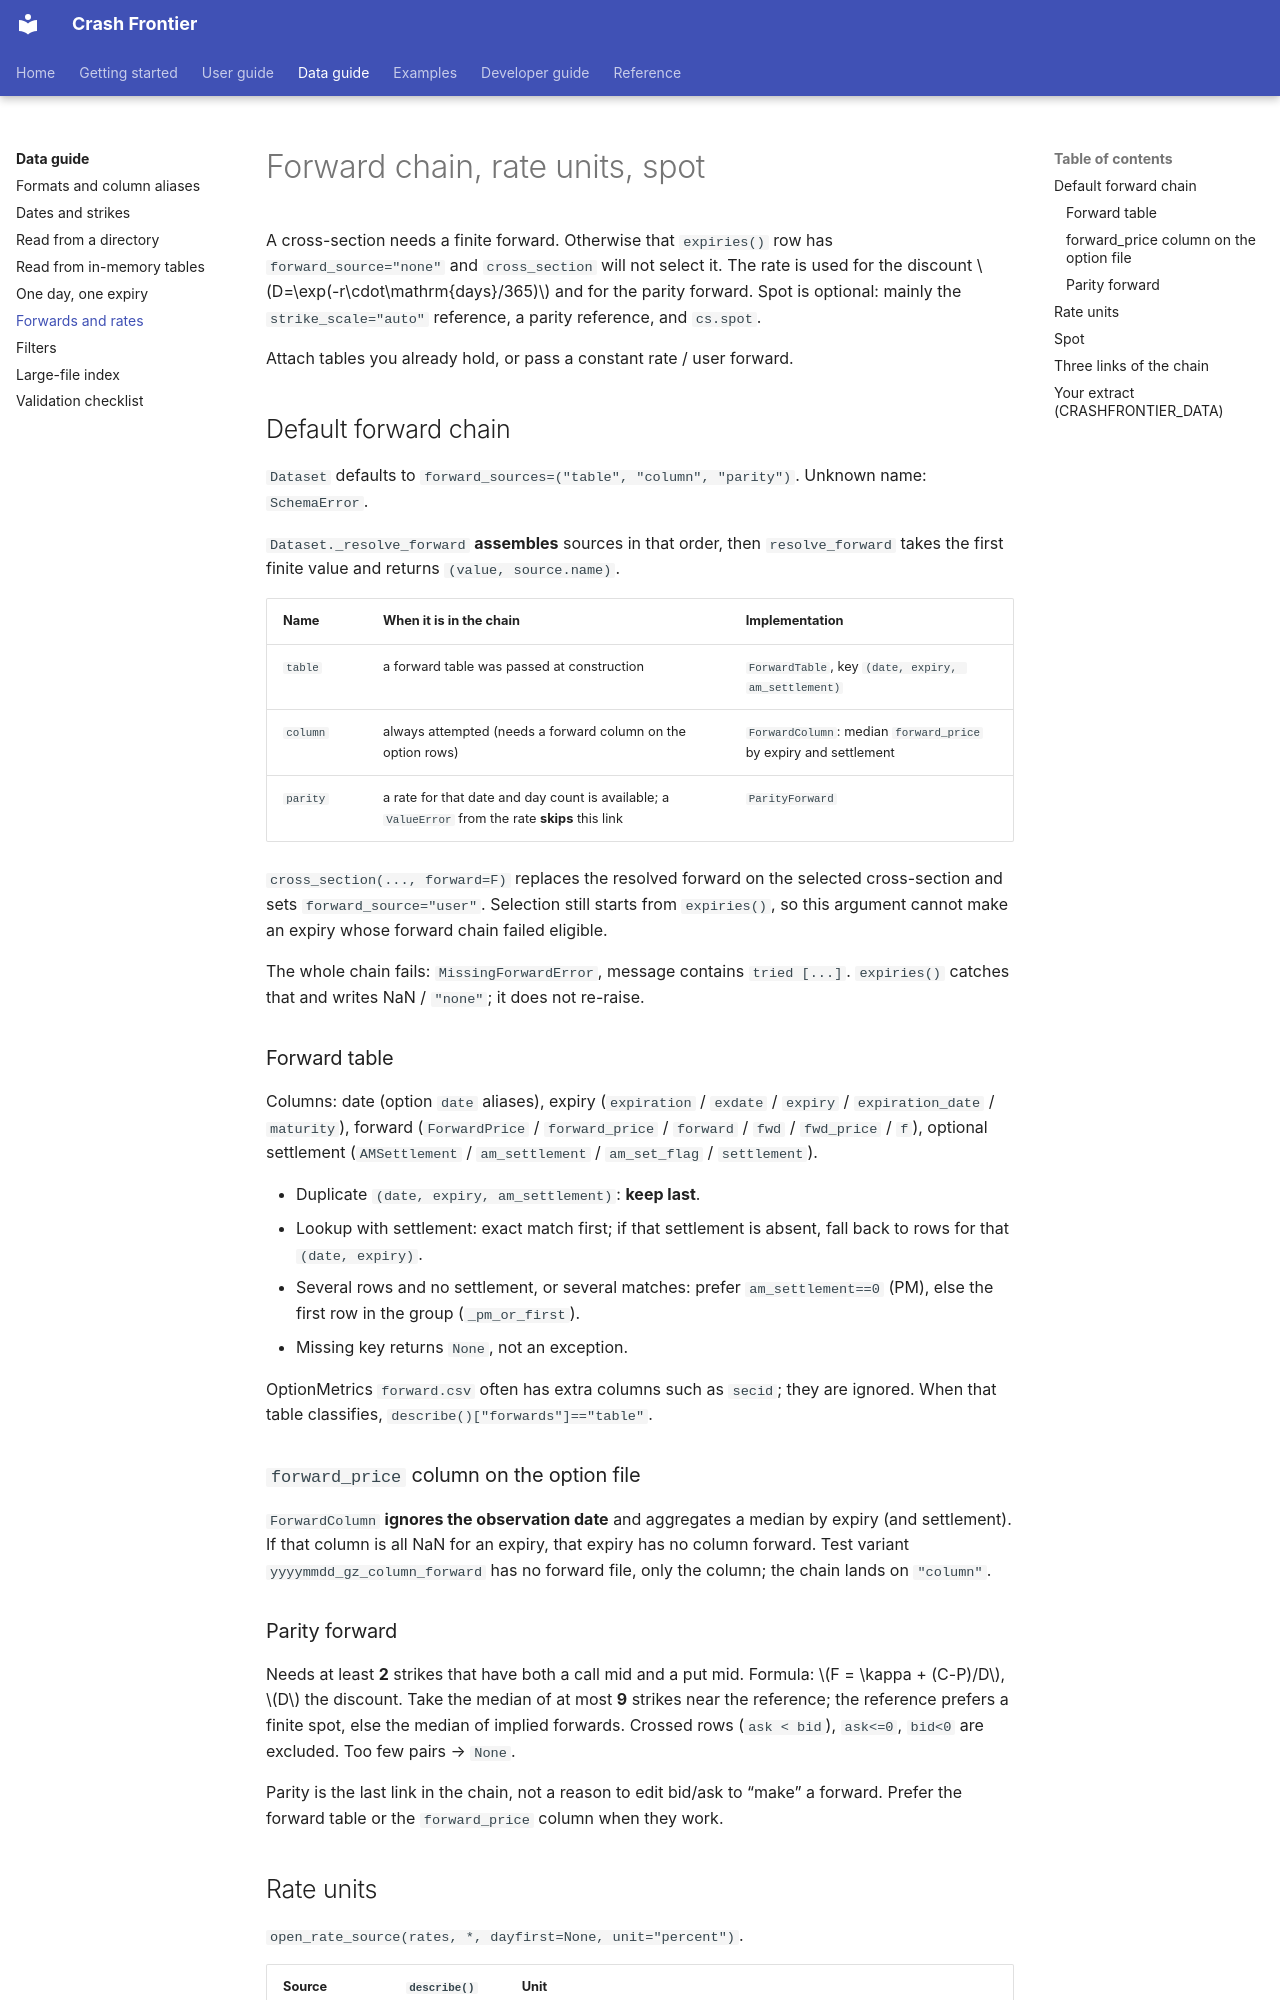

repository: Michaelzh6552/crashfrontier · page: data-guide/forwards-rates.html · generator: mkdocs

# Forward chain, rate units, spot

A cross-section needs a finite forward. Otherwise that `expiries()` row has
`forward_source="none"` and `cross_section` will not select it. The rate is
used for the discount \(D=\exp(-r\cdot\mathrm{days}/365)\) and for the
parity forward. Spot is optional: mainly the `strike_scale="auto"`
reference, a parity reference, and `cs.spot`.

Attach tables you already hold, or pass a constant rate / user forward.

## Default forward chain

`Dataset` defaults to `forward_sources=("table", "column", "parity")`.
Unknown name: `SchemaError`.

`Dataset._resolve_forward` **assembles** sources in that order, then
`resolve_forward` takes the first finite value and returns
`(value, source.name)`.

| Name | When it is in the chain | Implementation |
|---|---|---|
| `table` | a forward table was passed at construction | `ForwardTable`, key `(date, expiry, am_settlement)` |
| `column` | always attempted (needs a forward column on the option rows) | `ForwardColumn`: median `forward_price` by expiry and settlement |
| `parity` | a rate for that date and day count is available; a `ValueError` from the rate **skips** this link | `ParityForward` |

`cross_section(..., forward=F)` replaces the resolved forward on the selected
cross-section and sets `forward_source="user"`. Selection still starts from
`expiries()`, so this argument cannot make an expiry whose forward chain
failed eligible.

The whole chain fails: `MissingForwardError`, message contains
`tried [...]`. `expiries()` catches that and writes NaN / `"none"`; it does
not re-raise.

### Forward table

Columns: date (option `date` aliases), expiry (`expiration` / `exdate` /
`expiry` / `expiration_date` / `maturity`), forward (`ForwardPrice` /
`forward_price` / `forward` / `fwd` / `fwd_price` / `f`), optional
settlement (`AMSettlement` / `am_settlement` / `am_set_flag` /
`settlement`).

- Duplicate `(date, expiry, am_settlement)`: **keep last**.
- Lookup with settlement: exact match first; if that settlement is absent, fall back to rows for that `(date, expiry)`.
- Several rows and no settlement, or several matches: prefer `am_settlement==0` (PM), else the first row in the group (`_pm_or_first`).
- Missing key returns `None`, not an exception.

OptionMetrics `forward.csv` often has extra columns such as `secid`; they
are ignored. When that table classifies, `describe()["forwards"]=="table"`.

### `forward_price` column on the option file

`ForwardColumn` **ignores the observation date** and aggregates a median by
expiry (and settlement). If that column is all NaN for an expiry, that
expiry has no column forward. Test variant `yyyymmdd_gz_column_forward` has
no forward file, only the column; the chain lands on `"column"`.

### Parity forward

Needs at least **2** strikes that have both a call mid and a put mid.
Formula: \(F = \kappa + (C-P)/D\), \(D\) the discount. Take the median of
at most **9** strikes near the reference; the reference prefers a finite
spot, else the median of implied forwards. Crossed rows (`ask < bid`),
`ask<=0`, `bid<0` are excluded. Too few pairs → `None`.

Parity is the last link in the chain, not a reason to edit bid/ask to
“make” a forward. Prefer the forward table or the `forward_price` column
when they work.
